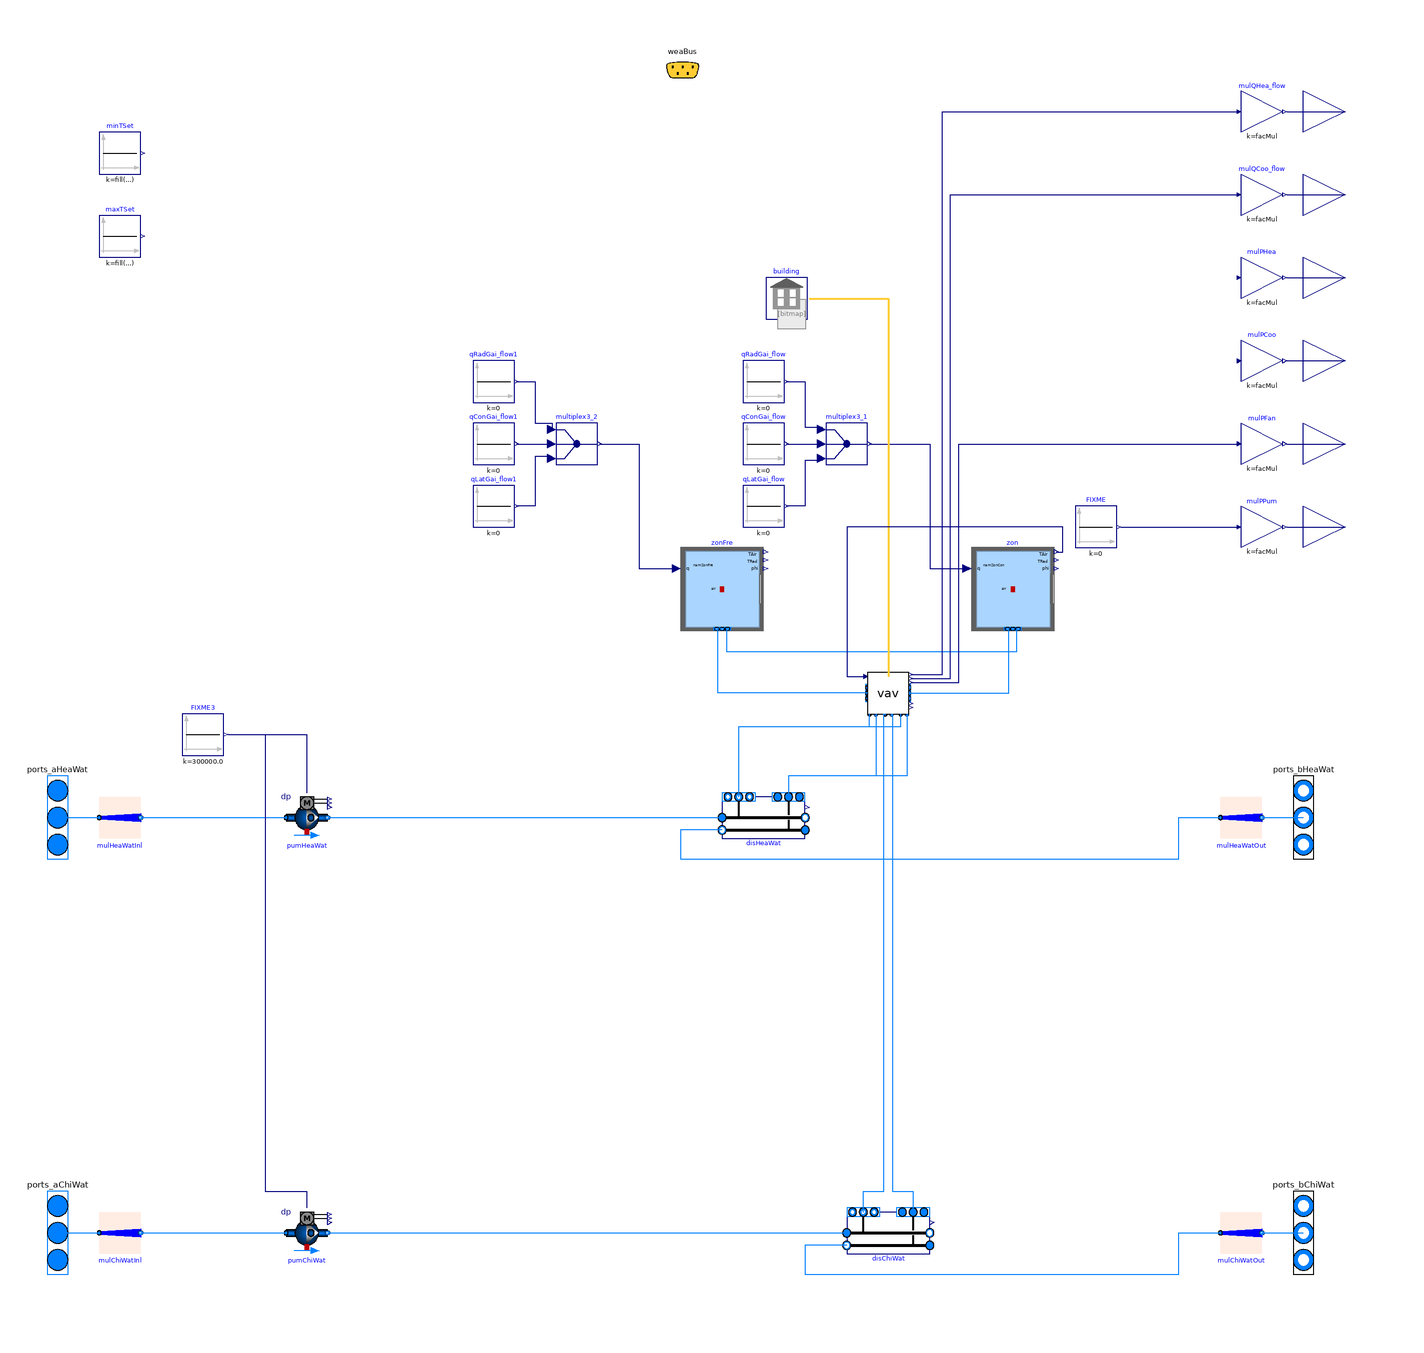

This picture is the connection diagram that the Modelica source below describes through its graphical annotations.

model BuildingSpawnMediumOfficeVAV_coilDiscretized "Spawn building model"
  extends Buildings.Experimental.DHC.Loads.BaseClasses.PartialBuilding(
    redeclare package Medium=Buildings.Media.Water,
    final have_heaWat=true,
    final have_chiWat=true,
    final have_eleHea=false,
    final have_eleCoo=false,
    final have_pum=true,
    final have_weaBus=false);

  outer replaceable Data.VAVData datVAV;

  final parameter String namZonCon[nZonCon] = datVAV.namZonCon
    "Name of conditioned zones"
    annotation(Dialog(group="Configuration"));
  parameter String namZonFre[nZonFre] = datVAV.namZonFre
    "Name of unconditioned zones"
    annotation(Dialog(group="Configuration"));
  parameter Boolean rouZon[nZonFre, nZonCon] = datVAV.rouZon
    "Air routing between zones"
    annotation(Dialog(group="Configuration"));

  package Medium2=Buildings.Media.Air
    "Medium model";
  final parameter Integer nZonCon = datVAV.numVAV
    "Number of conditioned zones";
  final parameter Integer nZonFre = datVAV.numRet
    "Number of free floating zones";
  parameter String idfName=
    "modelica://LDRD/Resources/EnergyPlus/RefBldgMediumOfficeNew2004_v1.4_7.2_5A_USA_IL_CHICAGO-OHARE.idf"
    "Name of the IDF file";
  parameter String weaName=
    "modelica://LDRD/Resources/WeatherData/USA_IL_Chicago-OHare.Intl.AP.725300_TMY3.mos"
    "Name of the weather file";

  parameter Modelica.SIunits.Temperature T_aHeaWat_nominal=313.15
    "Heating water inlet temperature at nominal conditions"
    annotation (Dialog(group="Nominal condition"));
  parameter Modelica.SIunits.Temperature T_bHeaWat_nominal(
    min=273.15,
    displayUnit="degC")=
    T_aHeaWat_nominal-5
    "Heating water outlet temperature at nominal conditions"
    annotation (Dialog(group="Nominal condition"));
  parameter Modelica.SIunits.Temperature T_aChiWat_nominal=280.15
    "Chilled water inlet temperature at nominal conditions "
    annotation (Dialog(group="Nominal condition"));
  parameter Modelica.SIunits.Temperature T_bChiWat_nominal(
    min=273.15,
    displayUnit="degC")=T_aChiWat_nominal+7
    "Chilled water outlet temperature at nominal conditions"
    annotation (Dialog(group="Nominal condition"));
  Buildings.Controls.OBC.CDL.Continuous.Sources.Constant minTSet[nZonCon](
    k=fill(
      293.15,
      nZonCon),
    y(each final unit="K",
      each displayUnit="degC"))
    "Minimum temperature set point"
    annotation (Placement(transformation(extent={{-280,250},{-260,270}})));
  Buildings.Controls.OBC.CDL.Continuous.Sources.Constant maxTSet[nZonCon](
    k=fill(
      297.15,
      nZonCon),
    y(each final unit="K",
      each displayUnit="degC")) "Maximum temperature set point"
    annotation (Placement(transformation(extent={{-280,210},{-260,230}})));
  Modelica.Blocks.Sources.Constant qConGai_flow[nZonCon](
    each k=0) "Convective heat gain"
    annotation (Placement(transformation(extent={{30,110},{50,130}})));
  Modelica.Blocks.Sources.Constant qRadGai_flow[nZonCon](
    each k=0) "Radiative heat gain"
    annotation (Placement(transformation(extent={{30,140},{50,160}})));
  Modelica.Blocks.Routing.Multiplex3 multiplex3_1[nZonCon]
    annotation (Placement(transformation(extent={{70,110},{90,130}})));
  Modelica.Blocks.Sources.Constant qLatGai_flow[nZonCon](
    each k=0) "Latent heat gain"
    annotation (Placement(transformation(extent={{30,80},{50,100}})));
  Buildings.ThermalZones.EnergyPlus.ThermalZone zon[nZonCon](
    redeclare each final package Medium = Medium2,
    final zoneName=namZonCon,
    each final nPorts=2)
    "Thermal zone - Conditioned"
    annotation (Placement(transformation(extent={{140,30},{180,70}})));
  inner Buildings.ThermalZones.EnergyPlus.Building building(
    idfName=Modelica.Utilities.Files.loadResource(
      idfName),
    weaName=Modelica.Utilities.Files.loadResource(
      weaName))
    "Building outer component"
    annotation (Placement(transformation(extent={{40,180},{62,200}})));
  Buildings.ThermalZones.EnergyPlus.ThermalZone zonFre[nZonFre](
    redeclare each final package Medium = Medium2,
    zoneName=namZonFre,
    each final nPorts=2)
    "Thermal zone - Free floating"
    annotation (Placement(transformation(extent={{0,30},{40,70}})));
  Modelica.Blocks.Sources.Constant qConGai_flow1[nZonFre](each k=0) "Convective heat gain"
    annotation (Placement(transformation(extent={{-100,110},{-80,130}})));
  Modelica.Blocks.Sources.Constant qRadGai_flow1[nZonFre](each k=0) "Radiative heat gain"
    annotation (Placement(transformation(extent={{-100,140},{-80,160}})));
  Modelica.Blocks.Routing.Multiplex3 multiplex3_2[nZonFre]
    annotation (Placement(transformation(extent={{-60,110},{-40,130}})));
  Modelica.Blocks.Sources.Constant qLatGai_flow1[nZonFre](each k=0) "Latent heat gain"
    annotation (Placement(transformation(extent={{-100,80},{-80,100}})));
  MultiZoneVAV.ASHRAE2006VAV_coilDiscretized vav "VAV system"
    annotation (Placement(transformation(extent={{90,-10},{110,10}})));
  Buildings.Controls.OBC.CDL.Continuous.Sources.Constant FIXME(k=0)
    annotation (Placement(transformation(extent={{190,70},{210,90}})));
  Buildings.Experimental.DHC.Loads.Validation.BaseClasses.Distribution2Pipe disHeaWat(
    redeclare final package Medium=Medium,
    final mDis_flow_nominal=datVAV.mHeaWat_flow_nominal,
    final mCon_flow_nominal=cat(1, {datVAV.mLiqHeaCoi_flow}, datVAV.mLiqRehCoi_flow),
    final dpDis_nominal=datVAV.dpDisHeaWat_nominal,
    final nCon=nZonCon + 1)
    "Heating hot water distribution" annotation (Placement(transformation(extent={{20,-70},{60,-50}})));
  Buildings.Experimental.DHC.Loads.Validation.BaseClasses.Distribution2Pipe disChiWat(
    redeclare final package Medium =Medium,
    final mDis_flow_nominal=datVAV.mChiWat_flow_nominal,
    final mCon_flow_nominal={datVAV.mLiqCooCoi_flow},
    final dpDis_nominal=datVAV.dpDisChiWat_nominal,
    final nCon=1) "Chilled water distribution"
    annotation (Placement(transformation(extent={{80,-270},{120,-250}})));
  Buildings.Fluid.Movers.FlowControlled_dp pumChiWat(
    redeclare final package Medium = Medium,
    energyDynamics=Modelica.Fluid.Types.Dynamics.FixedInitial,
    final m_flow_nominal=datVAV.mChiWat_flow_nominal,
    nominalValuesDefineDefaultPressureCurve=true,
    final dp_nominal=datVAV.dpPumChiWat_nominal)
    "Chilled water distribution pump" annotation (Placement(transformation(
        extent={{10,10},{-10,-10}},
        rotation=180,
        origin={-180,-260})));
  Buildings.Fluid.Movers.FlowControlled_dp pumHeaWat(
    redeclare final package Medium = Medium,
    energyDynamics=Modelica.Fluid.Types.Dynamics.FixedInitial,
    final m_flow_nominal=datVAV.mHeaWat_flow_nominal,
    nominalValuesDefineDefaultPressureCurve=true,
    final dp_nominal=datVAV.dpPumHeaWat_nominal)
    "Heating hot water distribution pump" annotation (Placement(transformation(
        extent={{10,10},{-10,-10}},
        rotation=180,
        origin={-180,-60})));
  Buildings.Controls.OBC.CDL.Continuous.Sources.Constant FIXME3(k=30e4)
    "DP set point" annotation (Placement(transformation(extent={{-240,-30},{-220,-10}})));
equation
  for iFre in 1:nZonFre loop
    for iCon in 1:nZonCon loop
      if rouZon[iFre, iCon] then
        connect(zonFre[iFre].ports[2], zon[iCon].ports[2])
          annotation (Line(points={{22,30.9},{22,20},{162,20},{162,30.9}}, color={0,127,255}));
      end if;
    end for;
  end for;

  connect(disHeaWat.ports_bCon[1], vav.port_coiHeaSup)
    annotation (Line(points={{28,-50},{28,-16},{91,-16},{91,-10}}, color={0,127,255}));
  connect(vav.port_coiHeaRet, disHeaWat.ports_aCon[1])
    annotation (Line(points={{94,-10},{94,-40},{52,-40},{52,-50}},   color={0,127,255}));
  connect(disHeaWat.ports_bCon[2:(nZonCon + 1)], vav.port_coiRehSup)
    annotation (Line(points={{28,-50},{28,-16},{106,-16},{106,-10}}, color={0,127,255}));
  connect(vav.port_coiRehRet, disHeaWat.ports_aCon[2:(nZonCon + 1)])
    annotation (Line(points={{109,-10},{109,-40},{52,-40},{52,-50}},   color={0,127,255}));
  connect(disChiWat.ports_bCon[1], vav.port_coiCooSup)
    annotation (Line(points={{88,-250},{88,-240},{98,-240},{98,-10},{98.6,-10}}, color={0,127,255}));
  connect(vav.port_coiCooRet, disChiWat.ports_aCon[1])
    annotation (Line(points={{101.6,-10},{102,-10},{102,-240},{112,-240},{112,-250}}, color={0,127,255}));

  connect(disChiWat.port_bDisRet, mulChiWatOut[1].port_a)
    annotation (Line(points={{80,-266},{60,-266},{60,-280},{240,-280},{240,-260},{260,-260}}, color={0,127,255}));
  connect(disHeaWat.port_bDisRet, mulHeaWatOut[1].port_a)
    annotation (Line(points={{20,-66},{0,-66},{0,-80},{240,-80},{240,-60},{260,-60}},   color={0,127,255}));
  connect(qRadGai_flow.y,multiplex3_1.u1[1])
    annotation (Line(points={{51,150},{60,150},{60,128},{68,128},{68,127}},
       color={0,0,127},smooth=Smooth.None));
  connect(qConGai_flow.y,multiplex3_1.u2[1])
    annotation (Line(points={{51,120},{68,120}},  color={0,0,127},smooth=Smooth.None));
  connect(multiplex3_1.u3[1],qLatGai_flow.y)
    annotation (Line(points={{68,113},{68,112},{60,112},{60,90},{51,90}},
                                                                      color={0,0,127}));
  connect(multiplex3_1.y, zon.qGai_flow) annotation (Line(points={{91,120},{120,120},{120,60},{138,60}},
                                                                                                   color={0,0,127}));
  connect(qRadGai_flow1.y, multiplex3_2.u1[1]) annotation (Line(
      points={{-79,150},{-70,150},{-70,130},{-62,130},{-62,127}},
      color={0,0,127},
      smooth=Smooth.None));
  connect(qConGai_flow1.y, multiplex3_2.u2[1])
    annotation (Line(
      points={{-79,120},{-62,120}},
      color={0,0,127},
      smooth=Smooth.None));
  connect(multiplex3_2.u3[1], qLatGai_flow1.y)
    annotation (Line(points={{-62,113},{-62,114},{-70,114},{-70,90},{-79,90}},
                                                                       color={0,0,127}));
  connect(multiplex3_2.y, zonFre.qGai_flow)
    annotation (Line(points={{-39,120},{-20,120},{-20,60},{-2,60}},
                                                                 color={0,0,127}));
  connect(building.weaBus, vav.weaBus)
    annotation (Line(
      points={{62,190},{100,190},{100,8}},
      color={255,204,51},
      thickness=0.5));
  connect(vav.ports_b, zon.ports[1]) annotation (Line(points={{110,0},{158,0},{158,30.9}},      color={0,127,255}));
  connect(zon.TAir, vav.TRooAir)
    annotation (Line(points={{181,68},{184,68},{184,80},{80,80},{80,8},{89,8}},   color={0,0,127}));
  connect(vav.ports_a, zonFre.ports[1]) annotation (Line(points={{90,0},{18,0},{18,30.9}},      color={0,127,255}));
  connect(vav.QCoo_flow, mulQCoo_flow.u)
    annotation (Line(points={{111,7},{130,7},{130,240},{268,240}},     color={0,0,127}));
  connect(vav.QHea_flow, mulQHea_flow.u)
    annotation (Line(points={{111,9},{126,9},{126,280},{268,280}},     color={0,0,127}));
  connect(FIXME.y, mulPPum.u) annotation (Line(points={{212,80},{268,80}}, color={0,0,127}));
  connect(vav.PFan, mulPFan.u) annotation (Line(points={{111,5},{134,5},{134,120},{268,120}},     color={0,0,127}));

  connect(mulChiWatInl[1].port_b, pumChiWat.port_a)
    annotation (Line(points={{-260,-260},{-190,-260}}, color={0,127,255}));
  connect(pumChiWat.port_b, disChiWat.port_aDisSup)
    annotation (Line(points={{-170,-260},{80,-260}}, color={0,127,255}));

  connect(mulHeaWatInl[1].port_b, pumHeaWat.port_a)
    annotation (Line(points={{-260,-60},{-190,-60}}, color={0,127,255}));
  connect(pumHeaWat.port_b, disHeaWat.port_aDisSup) annotation (Line(points={{-170,-60},{20,-60}}, color={0,127,255}));
  connect(FIXME3.y, pumHeaWat.dp_in) annotation (Line(points={{-218,-20},{-180,-20},{-180,-48}}, color={0,0,127}));
  connect(FIXME3.y, pumChiWat.dp_in)
    annotation (Line(points={{-218,-20},{-200,-20},{-200,-240},{-180,-240},{-180,-248}}, color={0,0,127}));
  annotation (
    Documentation(
      info="
<html>
<p>
This is a simplified six-zone building model based on an EnergyPlus
building envelope model.
It was generated from translating a GeoJSON model specified within the URBANopt UI.
The heating and cooling loads are computed with a four-pipe
fan coil unit model derived from
<a href=\"modelica://Buildings.Experimental.DHC.Loads.BaseClasses.PartialTerminalUnit\">
Buildings.Experimental.DHC.Loads.BaseClasses.PartialTerminalUnit</a>
and connected to the room model by means of fluid ports. The <code>Attic</code> zone
is unconditionned, with a free floating temperature.
</p>
</html>",
      revisions="<html>
<ul>
<li>
February 21, 2020, by Antoine Gautier:<br/>
First implementation.
</li>
</ul>
</html>"),
    Icon(
      graphics={
        Bitmap(
          extent={{-108,-100},{92,100}},
          fileName="modelica://Buildings/Resources/Images/ThermalZones/EnergyPlus/EnergyPlusLogo.png")}));
end BuildingSpawnMediumOfficeVAV_coilDiscretized;